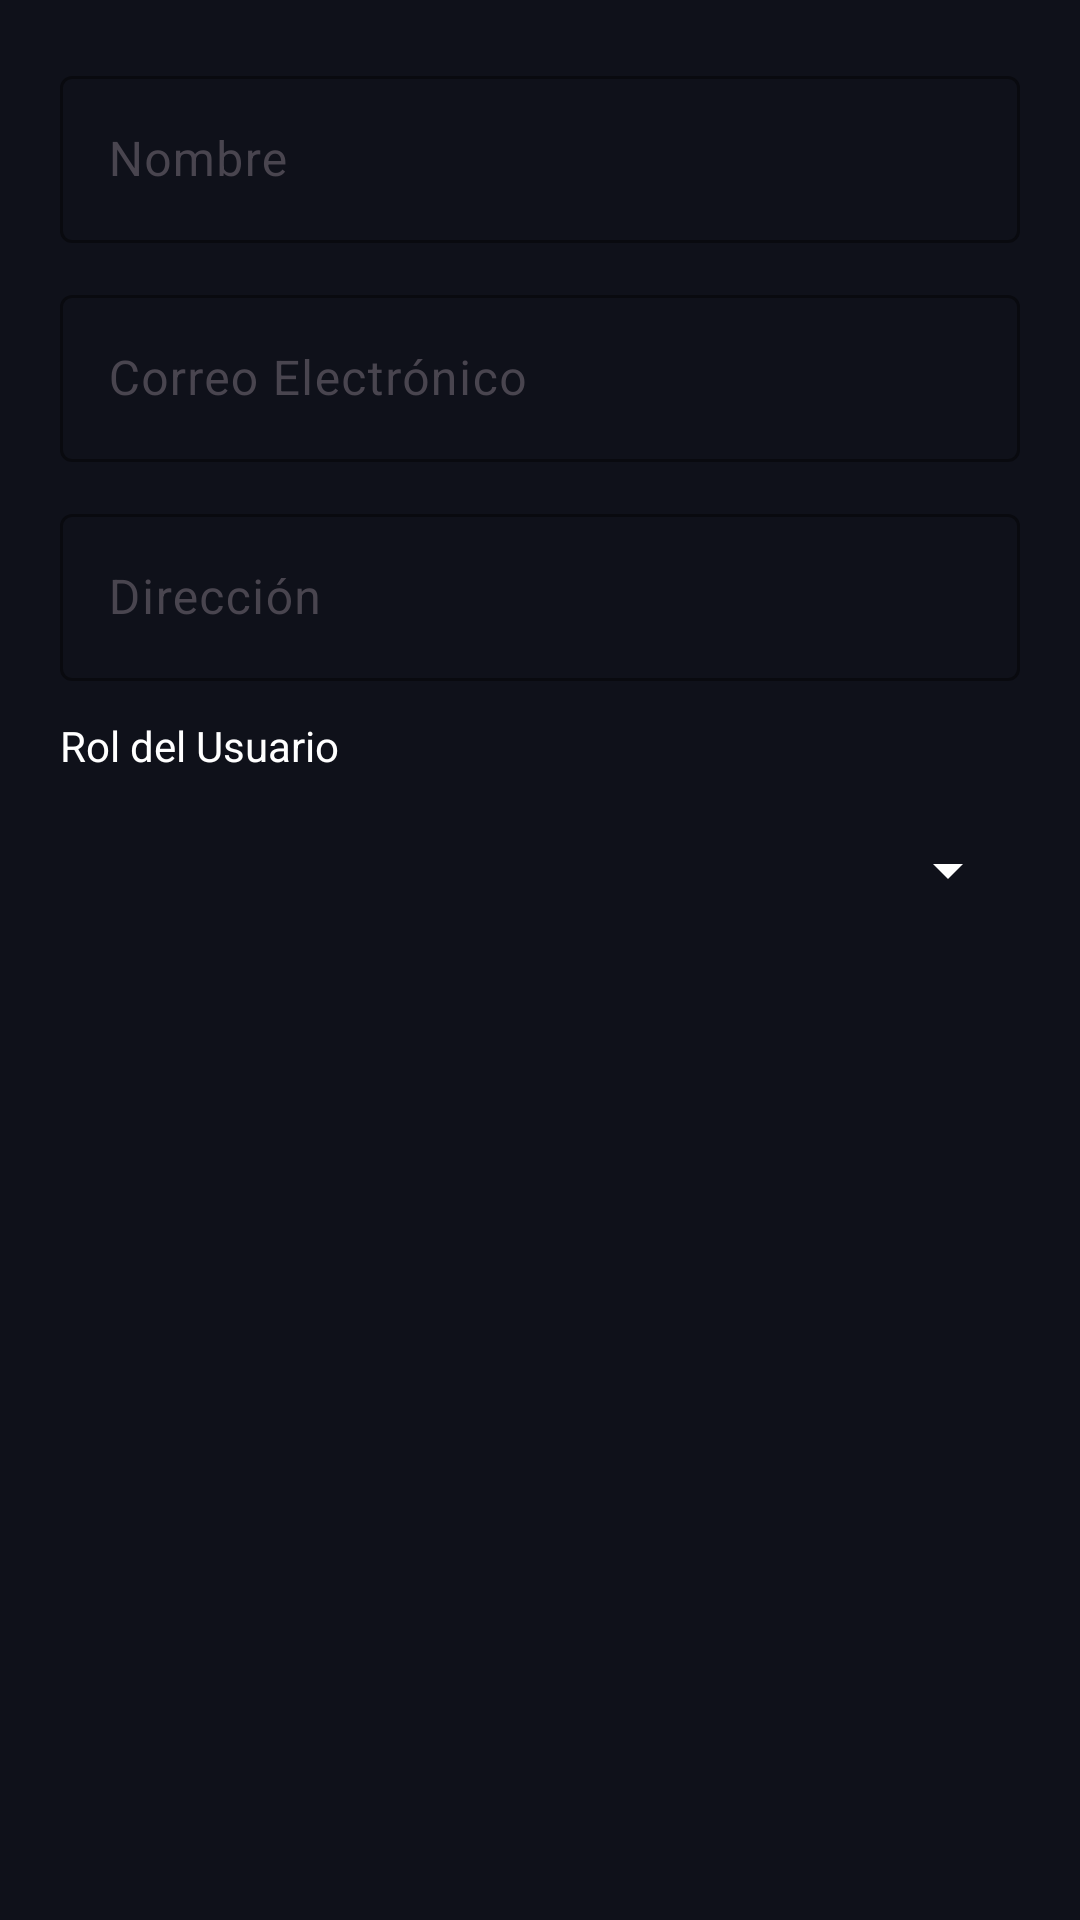

Produce the Android XML layout that renders to this screen, including the resource entries it uses.
<!-- AndroidManifest.xml: application theme Theme.VoltCore -->
<!-- res/layout/dialog_edit_user.xml -->
<?xml version="1.0" encoding="utf-8"?>
<ScrollView xmlns:android="http://schemas.android.com/apk/res/android"
    xmlns:app="http://schemas.android.com/apk/res-auto"
    android:layout_width="match_parent"
    android:layout_height="wrap_content"
    android:background="@color/volt_background">

    <LinearLayout
        android:layout_width="match_parent"
        android:layout_height="wrap_content"
        android:orientation="vertical"
        android:padding="@dimen/dialog_padding"
        android:maxWidth="488dp"
        android:layout_gravity="center_horizontal">

        
        <com.google.android.material.textfield.TextInputLayout
            style="@style/Widget.Material3.TextInputLayout.OutlinedBox"
            android:layout_width="match_parent"
            android:layout_height="wrap_content"
            android:layout_marginBottom="@dimen/margin_medium"
            android:hint="@string/name_hint"
            app:boxStrokeColor="@color/volt_primary"
            app:hintTextColor="@color/volt_primary">

            <com.google.android.material.textfield.TextInputEditText
                android:id="@+id/etUserName"
                android:layout_width="match_parent"
                android:layout_height="wrap_content"
                android:importantForAccessibility="yes"
                android:textColor="@color/volt_text_primary" />
        </com.google.android.material.textfield.TextInputLayout>

        
        <com.google.android.material.textfield.TextInputLayout
            style="@style/Widget.Material3.TextInputLayout.OutlinedBox"
            android:layout_width="match_parent"
            android:layout_height="wrap_content"
            android:layout_marginBottom="@dimen/margin_medium"
            android:hint="@string/email_hint"
            app:boxStrokeColor="@color/volt_primary"
            app:hintTextColor="@color/volt_primary">

            <com.google.android.material.textfield.TextInputEditText
                android:id="@+id/etUserEmail"
                android:layout_width="match_parent"
                android:layout_height="wrap_content"
                android:importantForAccessibility="yes"
                android:inputType="textEmailAddress"
                android:textColor="@color/volt_text_primary" />
        </com.google.android.material.textfield.TextInputLayout>

        
        <com.google.android.material.textfield.TextInputLayout
            style="@style/Widget.Material3.TextInputLayout.OutlinedBox"
            android:layout_width="match_parent"
            android:layout_height="wrap_content"
            android:layout_marginBottom="@dimen/margin_medium"
            android:hint="@string/address_hint"
            app:boxStrokeColor="@color/volt_primary"
            app:hintTextColor="@color/volt_primary">

            <com.google.android.material.textfield.TextInputEditText
                android:id="@+id/etUserAddress"
                android:layout_width="match_parent"
                android:layout_height="wrap_content"
                android:importantForAccessibility="yes"
                android:textColor="@color/volt_text_primary" />
        </com.google.android.material.textfield.TextInputLayout>

        
        <TextView
            android:layout_width="wrap_content"
            android:layout_height="wrap_content"
            android:layout_marginBottom="@dimen/margin_small"
            android:text="@string/user_role_label"
            android:textColor="@color/volt_text_primary" />

        
        <Spinner
            android:id="@+id/spUserRole"
            android:layout_width="match_parent"
            android:layout_height="@dimen/min_touch_target"
            android:backgroundTint="@color/volt_text_primary"
            android:importantForAccessibility="yes"
            android:contentDescription="@string/user_role_label" />

    </LinearLayout>
</ScrollView>
<!-- resources referenced by this layout -->
<resources>
  <color name="volt_background">#0F111A</color>
  <color name="volt_primary">#C6FF00</color>
  <color name="volt_text_primary">@color/white</color>
  <dimen name="dialog_padding">20dp</dimen>
  <dimen name="margin_medium">12dp</dimen>
  <dimen name="margin_small">8dp</dimen>
  <dimen name="min_touch_target">48dp</dimen>
  <string name="address_hint">Dirección</string>
  <string name="email_hint">Correo Electrónico</string>
  <string name="name_hint">Nombre</string>
  <string name="user_role_label">Rol del Usuario</string>
  <style name="Theme.VoltCore" parent="Base.Theme.VoltCore" />
  <color name="white">#FFFFFFFF</color>
  <style name="Base.Theme.VoltCore" parent="Theme.Material3.DayNight.NoActionBar">
          
          <item name="colorPrimary">@color/volt_primary</item>
          <item name="android:windowBackground">@color/volt_background</item>
          <item name="colorSurface">@color/glass_surface</item>
          <item name="colorOnSurface">@color/white</item>
      </style>
  <color name="glass_surface">#1AFFFFFF</color>
</resources>
